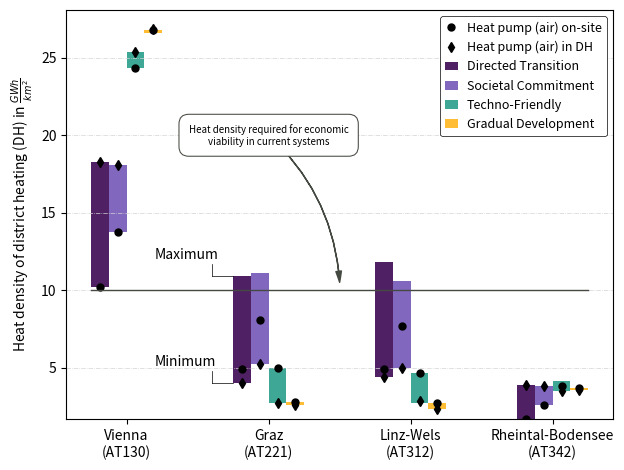

Write the Python code that produced this figure.
import matplotlib.pyplot as plt
import numpy as np
import numpy as np


labels = ["Vienna\n(AT130)", "Graz\n(AT221)", "Linz-Wels\n(AT312)", "Rheintal-Bodensee\n(AT342)"]

DT_min = [10.17, 4.0, 4.4, 1.65]
DT_max = [18.27, 10.9, 11.8, 3.9]


SC_min = [13.75, 5.24, 5, 2.6]
SC_max = [18.07, 11.1, 10.6, 3.8]


TF_min = [24.37,2.7, 2.73, 3.5]
TF_max = [25.4,5, 4.66, 4.1]

GD_min = [26.6,2.6, 2.34, 3.54]
GD_max = [26.8,2.8, 2.71, 3.65]




circle = [10.17, 13.75, 24.37, 26.79, 4.9, 8.1, 5, 2.8, 4.92, 7.7, 4.66, 2.71, 1.65, 2.6, 3.82, 3.65]
diamond = [18.27, 18.07, 25.4, 26.83, 4.0, 5.24, 2.7, 2.6, 4.4, 5, 2.84, 2.34, 3.9, 3.8, 3.5, 3.54]




# labels = ['G1', 'G2', 'G3', 'G4', 'G5']
# men_means = [20, 34, 30, 35, 27]
# women_means = [25, 32, 34, 20, 25]

x = np.arange(len(labels))  # the label locations
width = 0.25  # the width of the bars
x_circle = [-3/4*width, -1/4*width, +1/4*width, 3/4*width, -3/4*width+1, -1/4*width+1, +1/4*width+1, 3/4*width+1, -3/4*width+2, -1/4*width+2, +1/4*width+2, 3/4*width+2, -3/4*width+3, -1/4*width+3, +1/4*width+3, 3/4*width+3]
fig, ax = plt.subplots()

ax.yaxis.grid(color='lightgray', linestyle='-.', linewidth=0.5, zorder=-100)



rects1 = ax.bar(x-3/4 * width, np.subtract(DT_max,DT_min), width/2, label='Directed Transition', bottom=DT_min, color="#502064")
rects2 = ax.bar(x - width/4, np.subtract(SC_max, SC_min), width/2, label='Societal Commitment', bottom=SC_min, color="#8267BE")
rects3 = ax.bar(x + width/4, np.subtract(TF_max,TF_min), width/2, label='Techno-Friendly', bottom=TF_min, color="#3FA796")
rects4 = ax.bar(x + 3/4*width, np.subtract(GD_max,GD_min), width/2, label='Gradual Development', bottom=GD_min, color="#FFBD35")

ax.plot(x_circle, circle, marker="o", markersize=5, label="Heat pump (air) on-site", linewidth=0, color="black")
ax.plot(x_circle, diamond, marker="d", markersize=5, label="Heat pump (air) in DH", linewidth=0, color="black")

ax.plot([0.6, 0.75], [10.9, 10.9], linewidth=0.5, color="black")
ax.plot([0.6, 0.6], [10.9, 11.7], linewidth=0.5, color="black")
ax.text(x=0.2, y=12, s="Maximum", fontsize=10)

ax.plot([0.6, 0.75], [4, 4], linewidth=0.5, color="black")
ax.plot([0.6, 0.6], [4, 4.8], linewidth=0.5, color="black")
ax.text(x=0.2, y=5.1, s="Minimum", fontsize=10)

# # Add some text for labels, title and custom x-axis tick labels, etc.
# ax.set_ylabel('Scores')
# ax.set_title("Heat density of district heating (DH)\nfor varying shares of heat pump (air) generation"+r" in $\frac{GWh}{km^2}$"+"", pad=10, fontsize=14)
ax.set_xticks(x)
ax.set_xticklabels(labels=labels)
ax.set_ylabel("Heat density of district heating (DH)"+r" in $\frac{GWh}{km^2}$")

ax.tick_params(axis='y', which='major', labelsize=10)
ax.tick_params(axis='x', which='major', labelsize=10)

ax.plot([-0.25, 3.25], [10, 10], linewidth=1., color="#444941", linestyle="solid")
ax.text(x=1, y=20, s='Heat density required for economic\nviability in current systems',
        rotation=0, fontsize=7, color='#000000',
        ha='center', va='center', bbox=dict(facecolor="white", edgecolor="#444941", boxstyle='round,pad=1', linestyle='solid',
                                              linewidth=0.75), zorder=100)
ax.annotate(
    '',
    fontsize=0,
    color="red",
    multialignment='center',
    xy=(1.5, 10.5), xycoords='data',
    xytext=(1, 20), textcoords='data',
    arrowprops=dict(headlength=8, 
                    headwidth=4,
                    width=0.1,
                    connectionstyle="arc3,rad=-.2",
                    color="#444941"))

leg = ax.legend(loc='upper right', fontsize=9, framealpha=1, handlelength=1, handletextpad=0.75, frameon=True, fancybox=True, shadow=False, edgecolor="black",  ncol=1, columnspacing=0.5)
leg.get_frame().set_linewidth(0.5)


fig.tight_layout()

fig.savefig("4x4.png", dpi=1000)
fig.savefig("4x4.eps", format="eps")